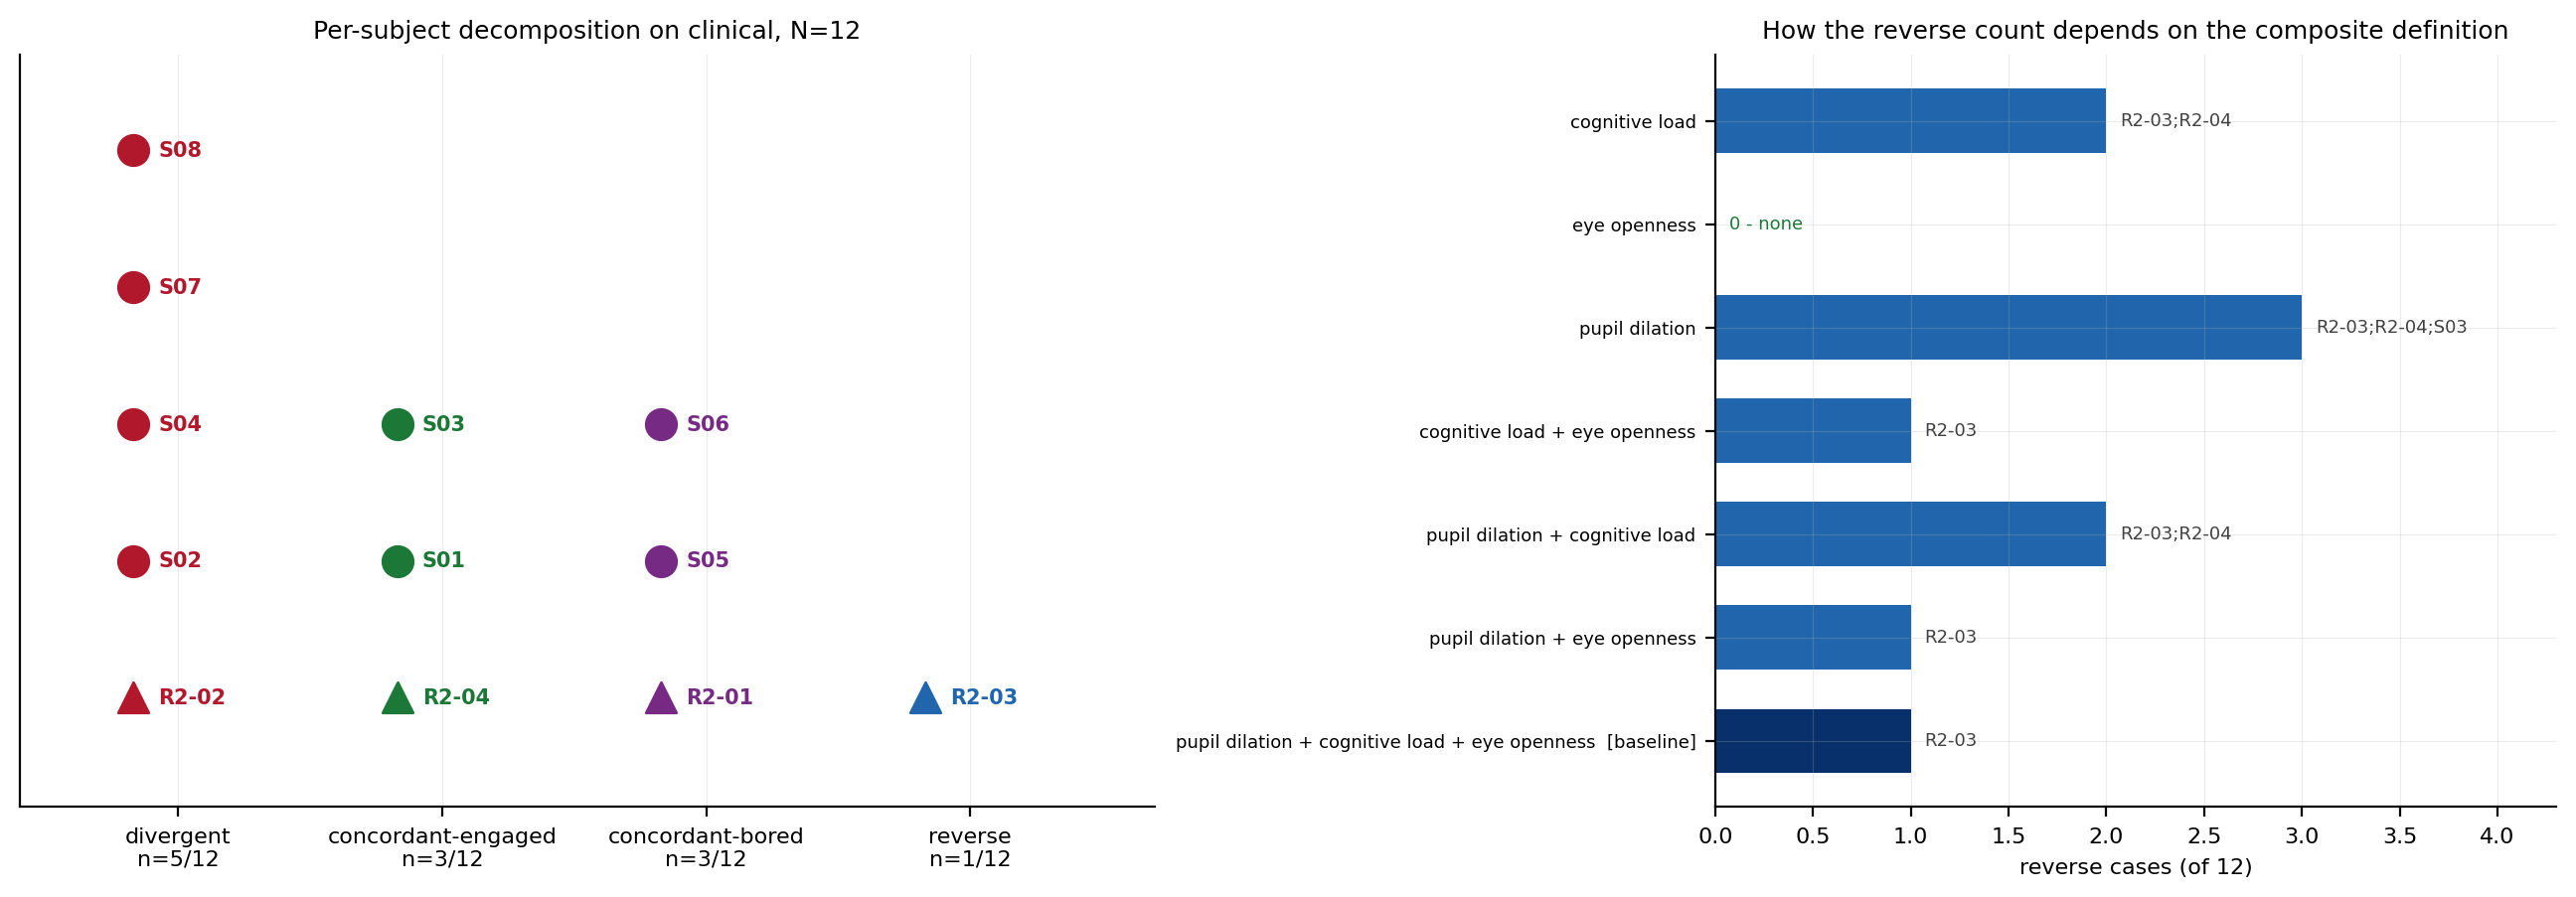

The table this chart was drawn from, first rows:
subject, round, category, engaged_composite, boredom, engagement
R2-02, 2, divergent, 0.3485, 8, 4
S02, 1, divergent, 0.3361, 8, 3
S04, 1, divergent, 0.8758, 9, 1
S07, 1, divergent, 0.6507, 6, 7
S08, 1, divergent, 0.5651, 7, 3
R2-04, 2, concordant-engaged, 0.1408, 2, 3
S01, 1, concordant-engaged, 1.004, 3, 5
S03, 1, concordant-engaged, 0.5287, 3, 7
R2-01, 2, concordant-bored, -0.2864, 6, 4
S05, 1, concordant-bored, -0.216, 6, 5
S06, 1, concordant-bored, -0.08117, 6, 3
R2-03, 2, reverse, -0.5105, 1, 8
